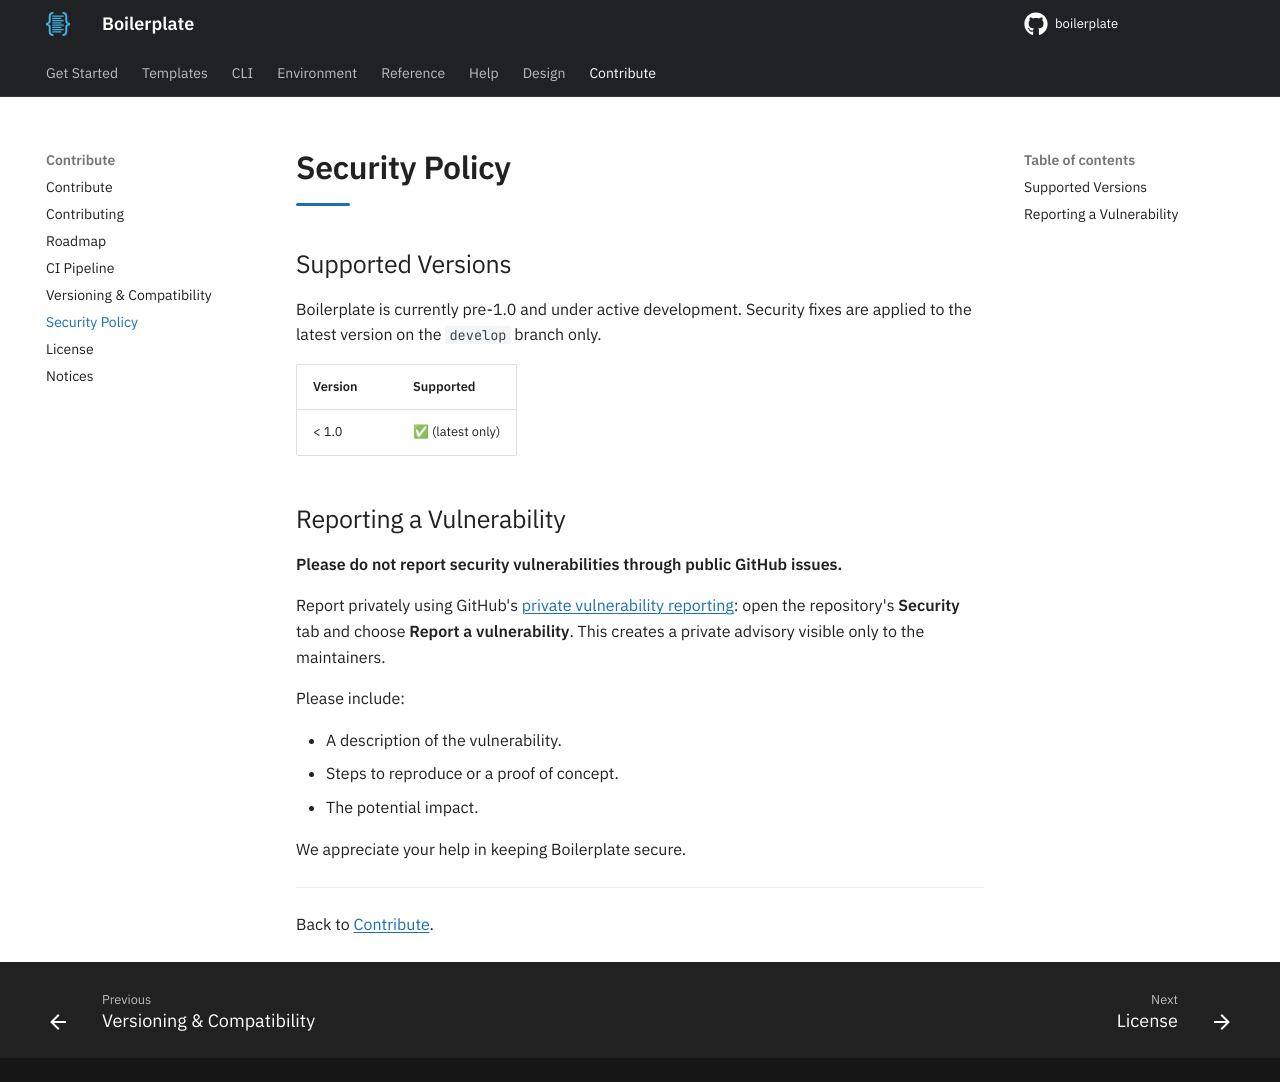

repository: TheRealBillSiegler/boilerplate · page: 0.4/governance/security/index.html · generator: mkdocs

# Security Policy

## Supported Versions

Boilerplate is currently pre-1.0 and under active development. Security fixes are applied to the latest version on the `develop` branch only.

| Version | Supported        |
| ------- | ---------------- |
| < 1.0   | ✅ (latest only) |

## Reporting a Vulnerability

**Please do not report security vulnerabilities through public GitHub issues.**

Report privately using GitHub's [private vulnerability reporting](https://docs.github.com/en/code-security/security-advisories/guidance-on-reporting-and-writing-information-about-vulnerabilities/privately-reporting-a-security-vulnerability): open the repository's **Security** tab and choose **Report a vulnerability**. This creates a private advisory visible only to the maintainers.

Please include:

- A description of the vulnerability.
- Steps to reproduce or a proof of concept.
- The potential impact.

We appreciate your help in keeping Boilerplate secure.
